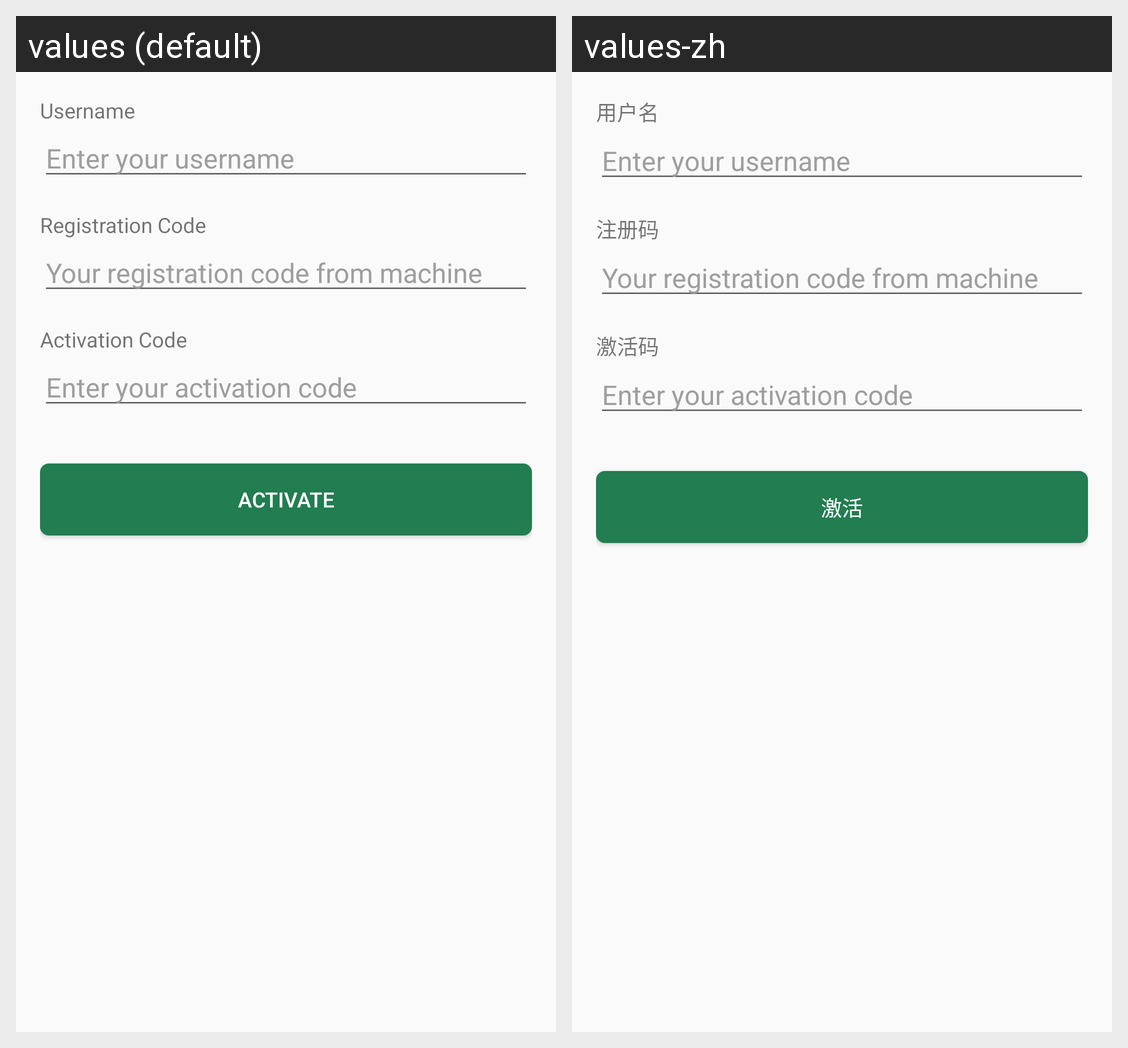

The Android screen above is rendered under two locales of the same app. Produce the string resources it draws, with the default and per-locale values.
Android screen res/layout/dialog_activation.xml rendered under 2 locales, left to right: values (default), values-zh. Device: Nexus 5 (rendered at 1080×1920; each locale shown at half size, 540×960, under a caption strip naming it); theme AppTheme.
Strings drawn on this screen, with the default value and each locale's value (text and hints the layout hard-codes, and strings that could not be matched under every locale, appear in the picture but are not listed):

username
  values: Username
  values-zh: 用户名

machinecode
  values: Registration Code
  values-zh: 注册码

activationcode
  values: Activation Code
  values-zh: 激活码

btn_activate
  values: Activate
  values-zh: 激活
